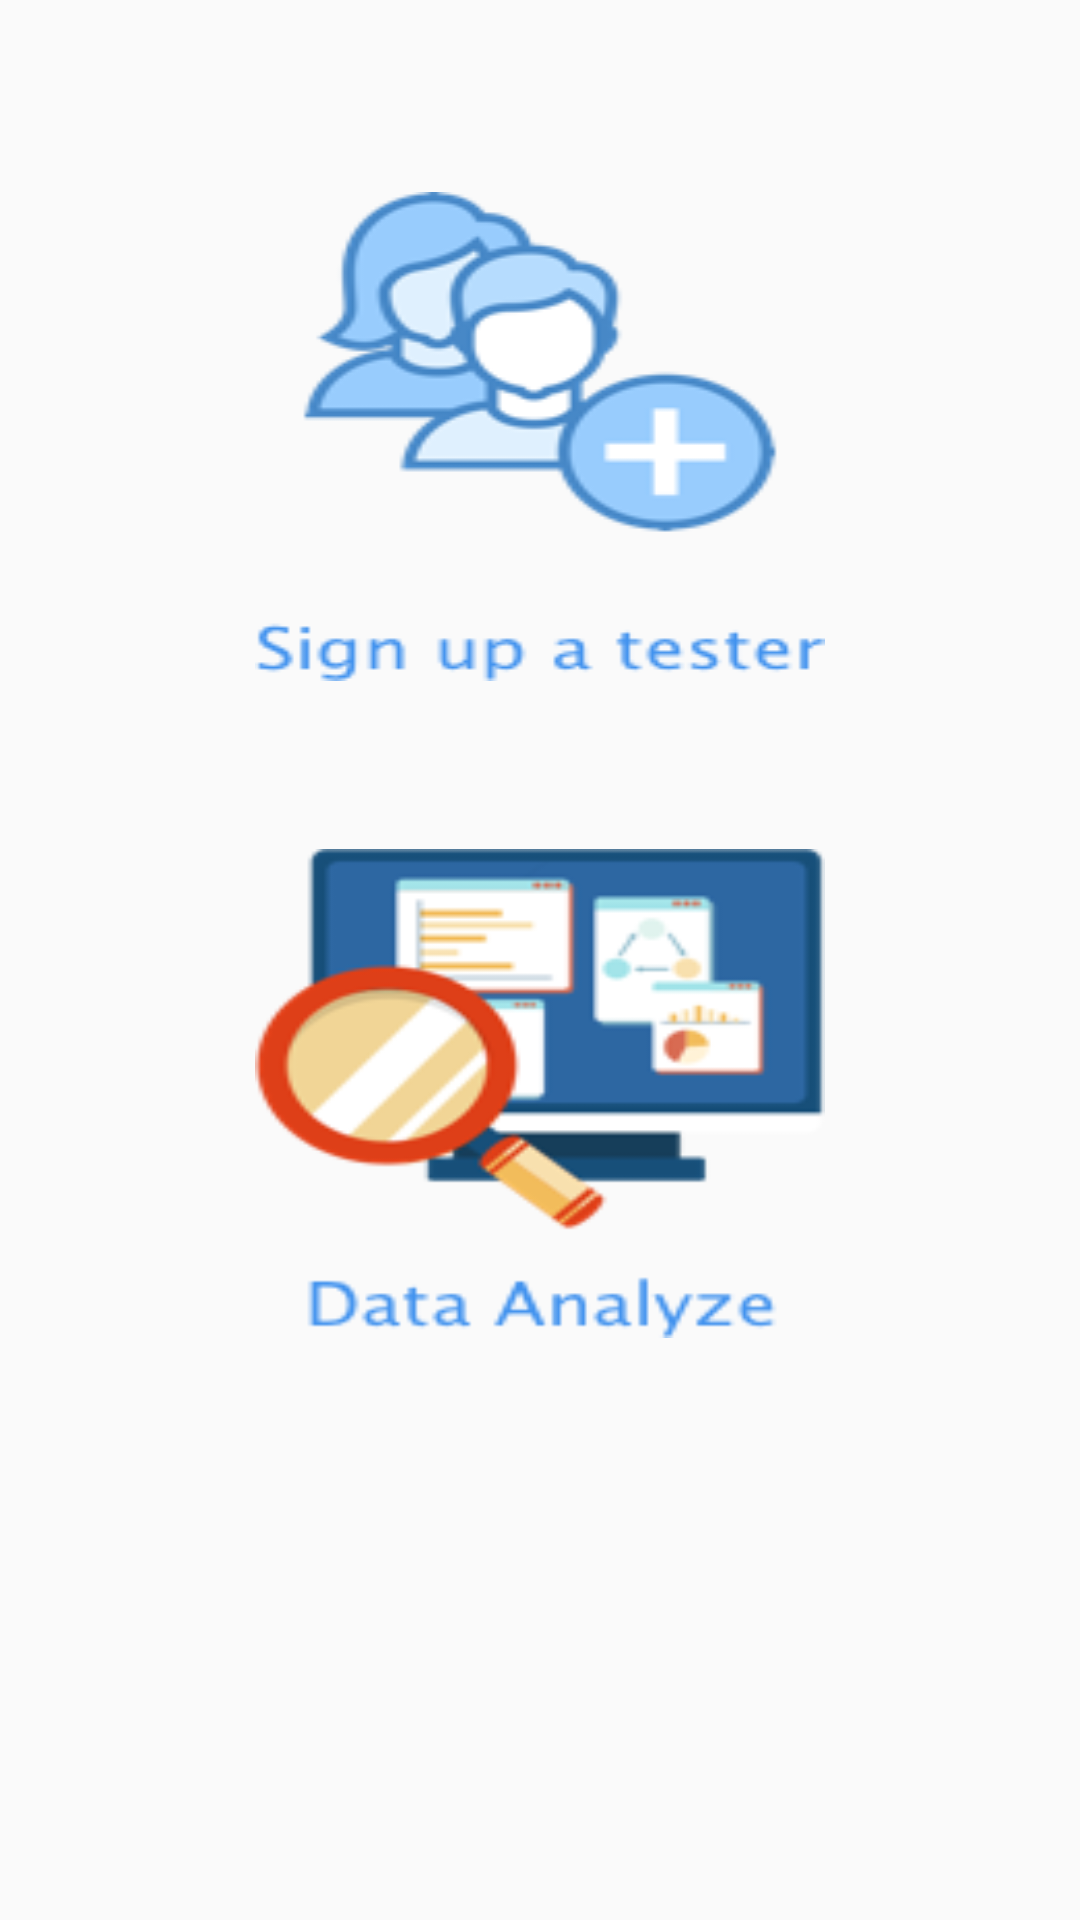

Here is an Android app screen rendered from its layout file. Give the layout XML and the strings, colors and styles it references.
<!-- AndroidManifest.xml: application theme AppTheme -->
<!-- res/layout/manager_main.xml -->
<?xml version="1.0" encoding="utf-8"?>
<RelativeLayout xmlns:android="http://schemas.android.com/apk/res/android"
    android:layout_width="match_parent"
    android:layout_height="match_parent">

    <Button
        android:id="@+id/signup_btn"
        android:layout_width="190dp"
        android:layout_height="163dp"


        android:layout_alignParentTop="true"
        android:layout_centerHorizontal="true"
        android:layout_marginTop="64dp"
        android:background="@drawable/addtester" />

    <Button
        android:id="@+id/dataAnalyze_btn"
        android:layout_width="190dp"
        android:layout_height="163dp"


        android:layout_alignLeft="@+id/signup_btn"
        android:layout_alignStart="@+id/signup_btn"
        android:layout_below="@+id/signup_btn"
        android:layout_marginTop="56dp"
        android:background="@drawable/dataanalyze" />


</RelativeLayout>
<!-- resources referenced by this layout -->
<resources>
  <!-- drawable addtester: png bitmap (drawable, 14101 bytes) -->
  <!-- drawable dataanalyze: png bitmap (drawable, 14403 bytes) -->
  <style name="AppTheme" parent="Theme.AppCompat.Light.DarkActionBar">
          
          <item name="colorPrimary">#A9A9A9</item>
          <item name="colorPrimaryDark">#000000</item>
          <item name="colorAccent">@color/colorAccent</item>
      </style>
  <!-- not gathered from this repository: default colours our renderer supplied (Android Studio template values) -->
  <color name="colorAccent">#FF03DAC5</color>
</resources>
